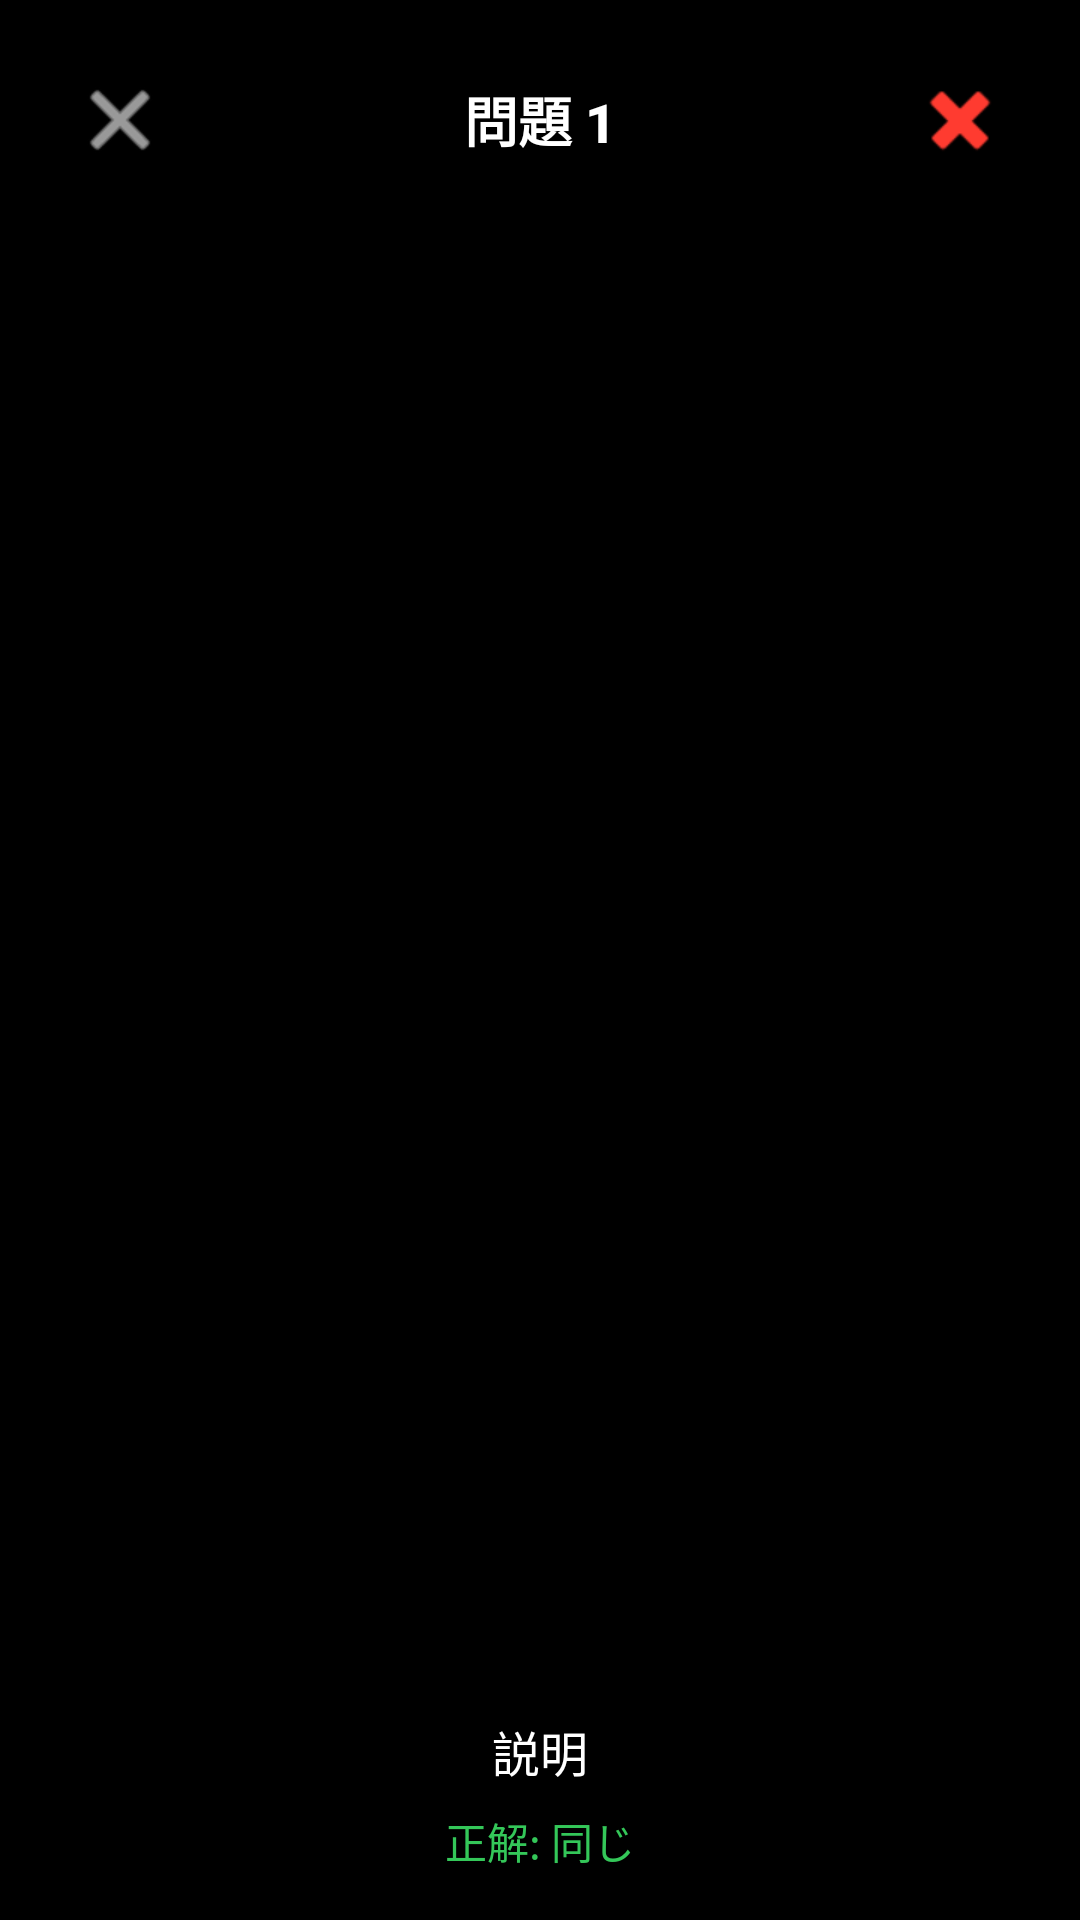

Reconstruct the res/layout file that produces this screen, plus the resources it refers to.
<!-- AndroidManifest.xml: application theme Theme.SimilarityQuiz -->
<!-- res/layout/dialog_image_fullscreen.xml -->
<?xml version="1.0" encoding="utf-8"?>
<FrameLayout xmlns:android="http://schemas.android.com/apk/res/android"
    android:layout_width="match_parent"
    android:layout_height="match_parent"
    android:background="#000000">

    
    <FrameLayout
        android:id="@+id/imageContainer"
        android:layout_width="match_parent"
        android:layout_height="match_parent"
        android:elevation="10dp">
        
        <ImageView
            android:id="@+id/fullscreenImage"
            android:layout_width="match_parent"
            android:layout_height="match_parent"
            android:scaleType="matrix"
            android:contentDescription="プレビュー画像" />
    </FrameLayout>

    
    <LinearLayout
        android:id="@+id/headerPanel"
        android:layout_width="match_parent"
        android:layout_height="wrap_content"
        android:layout_gravity="top"
        android:orientation="horizontal"
        android:background="#80000000"
        android:padding="16dp"
        android:gravity="center_vertical"
        android:elevation="5dp">

        <ImageButton
            android:id="@+id/btnClose"
            android:layout_width="48dp"
            android:layout_height="48dp"
            android:background="?attr/selectableItemBackgroundBorderless"
            android:src="@android:drawable/ic_menu_close_clear_cancel"
            android:contentDescription="閉じる"
            android:tint="#FFFFFF" />

        <TextView
            android:id="@+id/tvFullscreenIndex"
            android:layout_width="0dp"
            android:layout_height="wrap_content"
            android:layout_weight="1"
            android:text="問題 1"
            android:textColor="#FFFFFF"
            android:textSize="18sp"
            android:textStyle="bold"
            android:gravity="center" />

        <ImageButton
            android:id="@+id/btnToggleSelect"
            android:layout_width="48dp"
            android:layout_height="48dp"
            android:background="?attr/selectableItemBackgroundBorderless"
            android:src="@android:drawable/ic_delete"
            android:contentDescription="削除対象に追加"
            android:tint="@color/ios_red" />

    </LinearLayout>

    
    <LinearLayout
        android:id="@+id/footerPanel"
        android:layout_width="match_parent"
        android:layout_height="wrap_content"
        android:layout_gravity="bottom"
        android:orientation="vertical"
        android:background="#CC000000"
        android:padding="16dp"
        android:elevation="5dp">

        <TextView
            android:id="@+id/tvFullscreenDescription"
            android:layout_width="match_parent"
            android:layout_height="wrap_content"
            android:text="説明"
            android:textColor="#FFFFFF"
            android:textSize="16sp"
            android:gravity="center" />

        <TextView
            android:id="@+id/tvFullscreenAnswer"
            android:layout_width="match_parent"
            android:layout_height="wrap_content"
            android:layout_marginTop="8dp"
            android:text="正解: 同じ"
            android:textColor="@color/ios_green"
            android:textSize="14sp"
            android:gravity="center" />

    </LinearLayout>

</FrameLayout>
<!-- resources referenced by this layout -->
<resources>
  <color name="ios_green">#34C759</color>
  <color name="ios_red">#FF3B30</color>
  <style name="Theme.SimilarityQuiz" parent="Theme.Material3.Light.NoActionBar">
          <item name="colorPrimary">@color/ios_blue</item>
          <item name="colorPrimaryVariant">@color/primary_variant</item>
          <item name="colorSecondary">@color/secondary</item>
          <item name="android:statusBarColor">@color/background</item>
          <item name="android:windowLightStatusBar">true</item>
          <item name="android:navigationBarColor">@color/background</item>
          <item name="android:windowLightNavigationBar">true</item>
          <item name="android:fontFamily">sans-serif-medium</item>
          
          <item name="alertDialogTheme">@style/RoundedAlertDialog</item>
          <item name="materialAlertDialogTheme">@style/RoundedMaterialAlertDialog</item>
      </style>
  <color name="ios_blue">#007AFF</color>
  <color name="primary_variant">#0051D4</color>
  <color name="secondary">#5856D6</color>
  <color name="background">#F2F2F7</color>
  <style name="RoundedAlertDialog" parent="ThemeOverlay.Material3.MaterialAlertDialog">
          <item name="shapeAppearanceOverlay">@style/RoundedDialogShape</item>
          <item name="android:background">@color/card_background</item>
      </style>
  <style name="RoundedMaterialAlertDialog" parent="ThemeOverlay.Material3.MaterialAlertDialog">
          <item name="shapeAppearanceOverlay">@style/RoundedDialogShape</item>
          <item name="materialAlertDialogBodyTextStyle">@style/DialogBodyText</item>
      </style>
  <style name="RoundedDialogShape" parent="">
          <item name="cornerFamily">rounded</item>
          <item name="cornerSize">24dp</item>
      </style>
  <color name="card_background">#FFFFFF</color>
  <style name="DialogBodyText" parent="MaterialAlertDialog.Material3.Body.Text">
          <item name="android:textColor">@color/text_secondary</item>
      </style>
  <color name="text_secondary">#8E8E93</color>
</resources>
